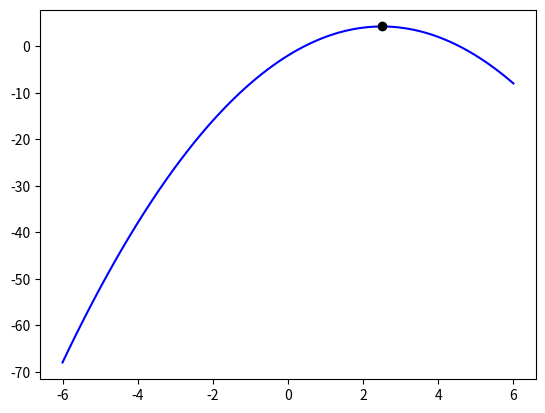

Write the Python code that produced this figure. (Note: this script raises an exception after producing the figure.)
import numpy as np
import matplotlib
import matplotlib.pyplot as plt

# Use the derivative to find the maximum of a function
F = lambda x: -x**2 + 5*x - 2
F_prime = lambda x: -2*x + 5

# Plot the function and its tangent line at x=5/2
x = 5/2
x_grid = np.linspace(-6,6,100)
plt.plot(x_grid, F(x_grid), label='$F(x)$', color='blue', zorder=1)
plt.scatter(x, F(x), color='black', zorder=2)
plt.plot(x_grid, y_1(x, x_grid), color='red', zorder=3, label='Tangent line')
plt.legend(loc='upper left')
plt.xlabel('x')


# Use the derivative to find the minimum of a function
F = lambda x: x**2 + 5*x - 2
F_prime = lambda x: 2*x + 5

# Plot the function and its tangent line at x=-5/2
x = -5/2
x_grid = np.linspace(-6,6,100)
plt.plot(x_grid, F(x_grid), label='$F(x)$', color='blue', zorder=1)
plt.scatter(x, F(x), color='black', zorder=2)
plt.plot(x_grid, y_1(x, x_grid), color='red', zorder=3, label='Tangent line')
plt.legend(loc='upper left')
plt.xlabel('x')
